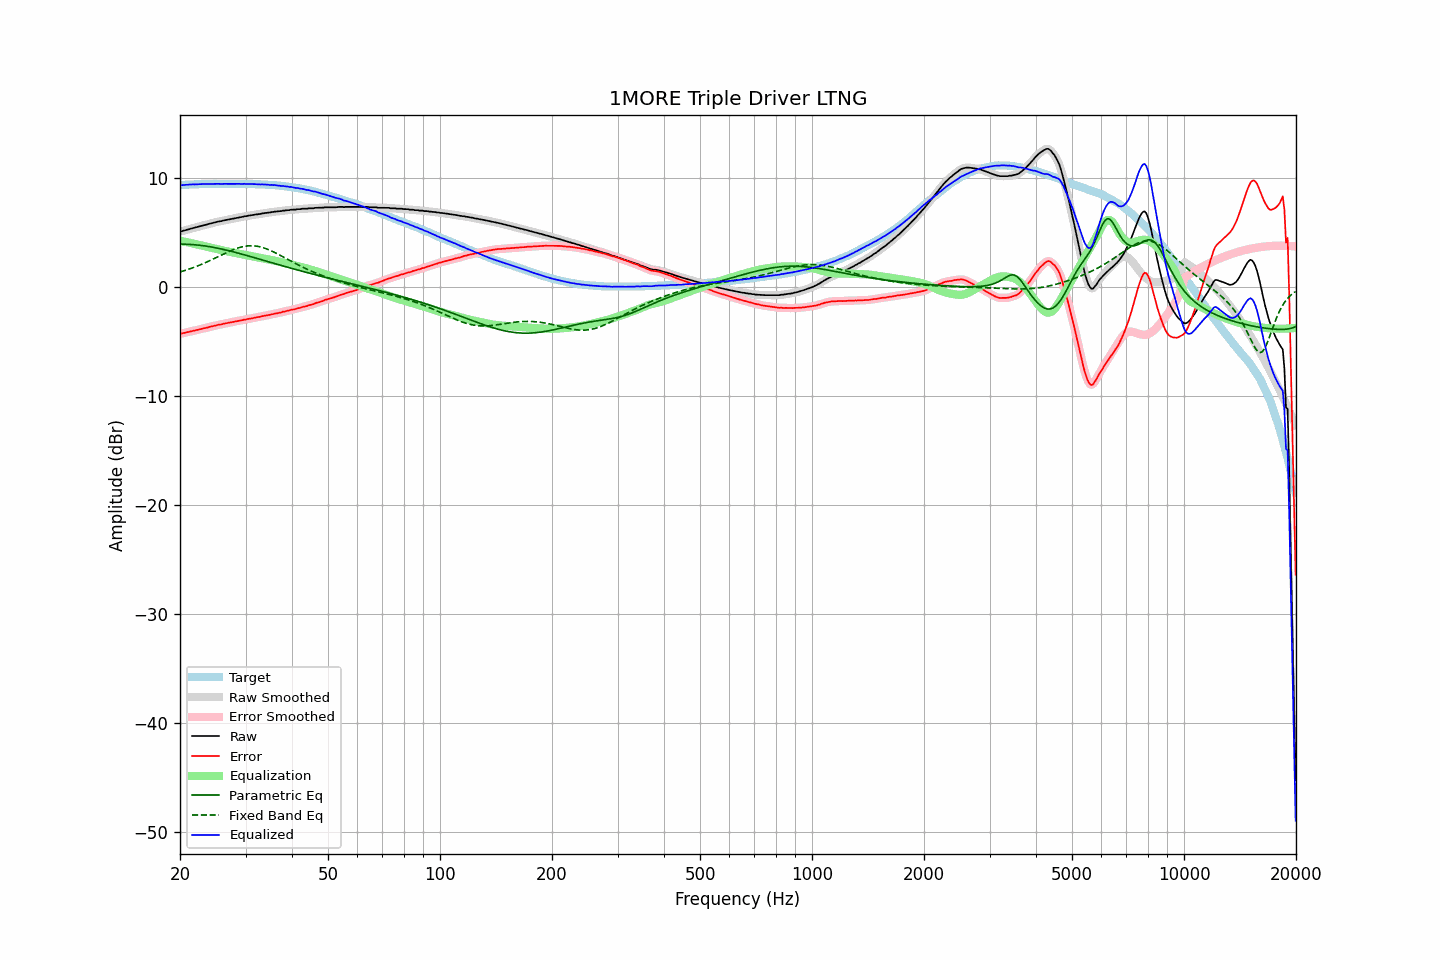

Source data for this figure (header and first rows):
frequency, raw, error, smoothed, error_smoothed, equalization, parametric_eq, fixed_band_eq, equalized_raw, equalized_smoothed, target
20.00, 5.14, -4.23, 5.13, -4.24, 4.26, 3.95, 1.40, 9.40, 9.38, 9.37
20.20, 5.12, -4.26, 5.15, -4.23, 4.23, 3.95, 1.44, 9.35, 9.38, 9.38
20.40, 5.18, -4.21, 5.18, -4.21, 4.20, 3.95, 1.49, 9.38, 9.38, 9.39
20.61, 5.21, -4.19, 5.21, -4.19, 4.17, 3.94, 1.53, 9.38, 9.38, 9.40
20.81, 5.26, -4.14, 5.26, -4.14, 4.14, 3.94, 1.58, 9.40, 9.40, 9.40
21.02, 5.29, -4.12, 5.30, -4.11, 4.11, 3.93, 1.63, 9.40, 9.41, 9.41
21.23, 5.34, -4.08, 5.34, -4.08, 4.08, 3.93, 1.68, 9.42, 9.42, 9.42
21.44, 5.38, -4.05, 5.38, -4.05, 4.05, 3.92, 1.73, 9.43, 9.43, 9.43
21.66, 5.42, -4.01, 5.42, -4.01, 4.01, 3.91, 1.78, 9.43, 9.43, 9.43
21.87, 5.45, -3.99, 5.46, -3.98, 3.98, 3.89, 1.84, 9.43, 9.43, 9.44
22.09, 5.50, -3.94, 5.50, -3.94, 3.94, 3.88, 1.90, 9.44, 9.44, 9.44
22.31, 5.53, -3.92, 5.53, -3.91, 3.91, 3.87, 1.95, 9.44, 9.44, 9.45
22.54, 5.58, -3.87, 5.58, -3.87, 3.88, 3.85, 2.01, 9.46, 9.45, 9.45
22.76, 5.61, -3.85, 5.62, -3.84, 3.84, 3.83, 2.07, 9.45, 9.46, 9.46
22.99, 5.66, -3.80, 5.65, -3.80, 3.81, 3.82, 2.14, 9.47, 9.46, 9.46
23.22, 5.69, -3.77, 5.69, -3.77, 3.77, 3.80, 2.20, 9.46, 9.46, 9.46
23.45, 5.72, -3.75, 5.73, -3.74, 3.74, 3.77, 2.27, 9.46, 9.46, 9.47
23.69, 5.76, -3.71, 5.76, -3.70, 3.70, 3.75, 2.33, 9.46, 9.46, 9.47
23.92, 5.81, -3.66, 5.80, -3.67, 3.67, 3.73, 2.40, 9.48, 9.47, 9.47
24.16, 5.84, -3.63, 5.84, -3.63, 3.63, 3.70, 2.47, 9.47, 9.47, 9.47
24.40, 5.88, -3.60, 5.88, -3.59, 3.59, 3.68, 2.54, 9.48, 9.48, 9.48
24.65, 5.92, -3.56, 5.92, -3.56, 3.56, 3.65, 2.61, 9.48, 9.48, 9.48
24.89, 5.95, -3.53, 5.96, -3.52, 3.52, 3.62, 2.68, 9.48, 9.48, 9.48
25.14, 5.99, -3.49, 5.99, -3.49, 3.49, 3.59, 2.75, 9.48, 9.48, 9.48
25.39, 6.03, -3.45, 6.02, -3.46, 3.46, 3.56, 2.83, 9.49, 9.48, 9.48
25.65, 6.05, -3.43, 6.05, -3.43, 3.43, 3.53, 2.90, 9.48, 9.48, 9.48
25.91, 6.07, -3.41, 6.08, -3.40, 3.39, 3.50, 2.97, 9.46, 9.48, 9.48
26.16, 6.12, -3.36, 6.11, -3.36, 3.36, 3.46, 3.04, 9.48, 9.48, 9.48
26.43, 6.15, -3.33, 6.15, -3.33, 3.33, 3.43, 3.11, 9.48, 9.48, 9.48
26.69, 6.18, -3.30, 6.18, -3.30, 3.30, 3.40, 3.18, 9.48, 9.48, 9.48
26.96, 6.20, -3.28, 6.21, -3.27, 3.27, 3.36, 3.25, 9.47, 9.48, 9.48
27.23, 6.24, -3.24, 6.24, -3.24, 3.24, 3.32, 3.31, 9.48, 9.48, 9.48
27.50, 6.27, -3.21, 6.27, -3.21, 3.21, 3.29, 3.38, 9.48, 9.48, 9.48
27.77, 6.30, -3.18, 6.30, -3.18, 3.18, 3.25, 3.44, 9.48, 9.48, 9.48
28.05, 6.33, -3.15, 6.33, -3.15, 3.15, 3.21, 3.49, 9.48, 9.48, 9.48
28.33, 6.36, -3.12, 6.36, -3.12, 3.12, 3.17, 3.55, 9.48, 9.48, 9.48
28.62, 6.38, -3.10, 6.39, -3.09, 3.09, 3.13, 3.60, 9.47, 9.48, 9.48
28.90, 6.42, -3.06, 6.41, -3.07, 3.07, 3.09, 3.64, 9.49, 9.47, 9.48
29.19, 6.43, -3.05, 6.44, -3.04, 3.04, 3.05, 3.68, 9.47, 9.48, 9.48
29.48, 6.46, -3.02, 6.47, -3.01, 3.01, 3.01, 3.72, 9.47, 9.48, 9.48
29.78, 6.51, -2.97, 6.49, -2.98, 2.98, 2.97, 3.75, 9.49, 9.48, 9.48
30.08, 6.51, -2.97, 6.52, -2.95, 2.96, 2.93, 3.77, 9.47, 9.48, 9.48
30.38, 6.55, -2.92, 6.55, -2.93, 2.93, 2.89, 3.79, 9.48, 9.48, 9.47
30.68, 6.57, -2.90, 6.57, -2.90, 2.90, 2.85, 3.80, 9.47, 9.47, 9.47
30.99, 6.59, -2.88, 6.59, -2.87, 2.87, 2.81, 3.80, 9.46, 9.46, 9.47
31.30, 6.61, -2.85, 6.62, -2.85, 2.84, 2.76, 3.80, 9.46, 9.46, 9.46
31.61, 6.64, -2.82, 6.64, -2.82, 2.82, 2.72, 3.79, 9.46, 9.46, 9.46
31.93, 6.67, -2.78, 6.66, -2.79, 2.79, 2.68, 3.78, 9.46, 9.45, 9.45
32.24, 6.68, -2.77, 6.68, -2.76, 2.76, 2.64, 3.76, 9.44, 9.44, 9.45
32.57, 6.71, -2.73, 6.71, -2.73, 2.73, 2.59, 3.73, 9.44, 9.44, 9.44
32.89, 6.72, -2.72, 6.73, -2.71, 2.70, 2.55, 3.70, 9.42, 9.43, 9.44
33.22, 6.77, -2.66, 6.76, -2.67, 2.67, 2.51, 3.66, 9.44, 9.43, 9.43
33.55, 6.78, -2.65, 6.78, -2.64, 2.64, 2.46, 3.61, 9.42, 9.43, 9.43
33.89, 6.81, -2.61, 6.81, -2.61, 2.61, 2.42, 3.56, 9.42, 9.42, 9.42
34.23, 6.82, -2.59, 6.82, -2.59, 2.58, 2.38, 3.51, 9.40, 9.41, 9.41
34.57, 6.85, -2.55, 6.85, -2.55, 2.55, 2.33, 3.45, 9.40, 9.40, 9.40
34.92, 6.85, -2.54, 6.86, -2.53, 2.52, 2.29, 3.39, 9.37, 9.39, 9.39
35.27, 6.90, -2.49, 6.89, -2.49, 2.49, 2.25, 3.32, 9.39, 9.38, 9.39
35.62, 6.90, -2.47, 6.91, -2.46, 2.46, 2.21, 3.25, 9.36, 9.37, 9.37
35.97, 6.94, -2.42, 6.93, -2.43, 2.43, 2.16, 3.18, 9.37, 9.36, 9.36
... 635 more rows
